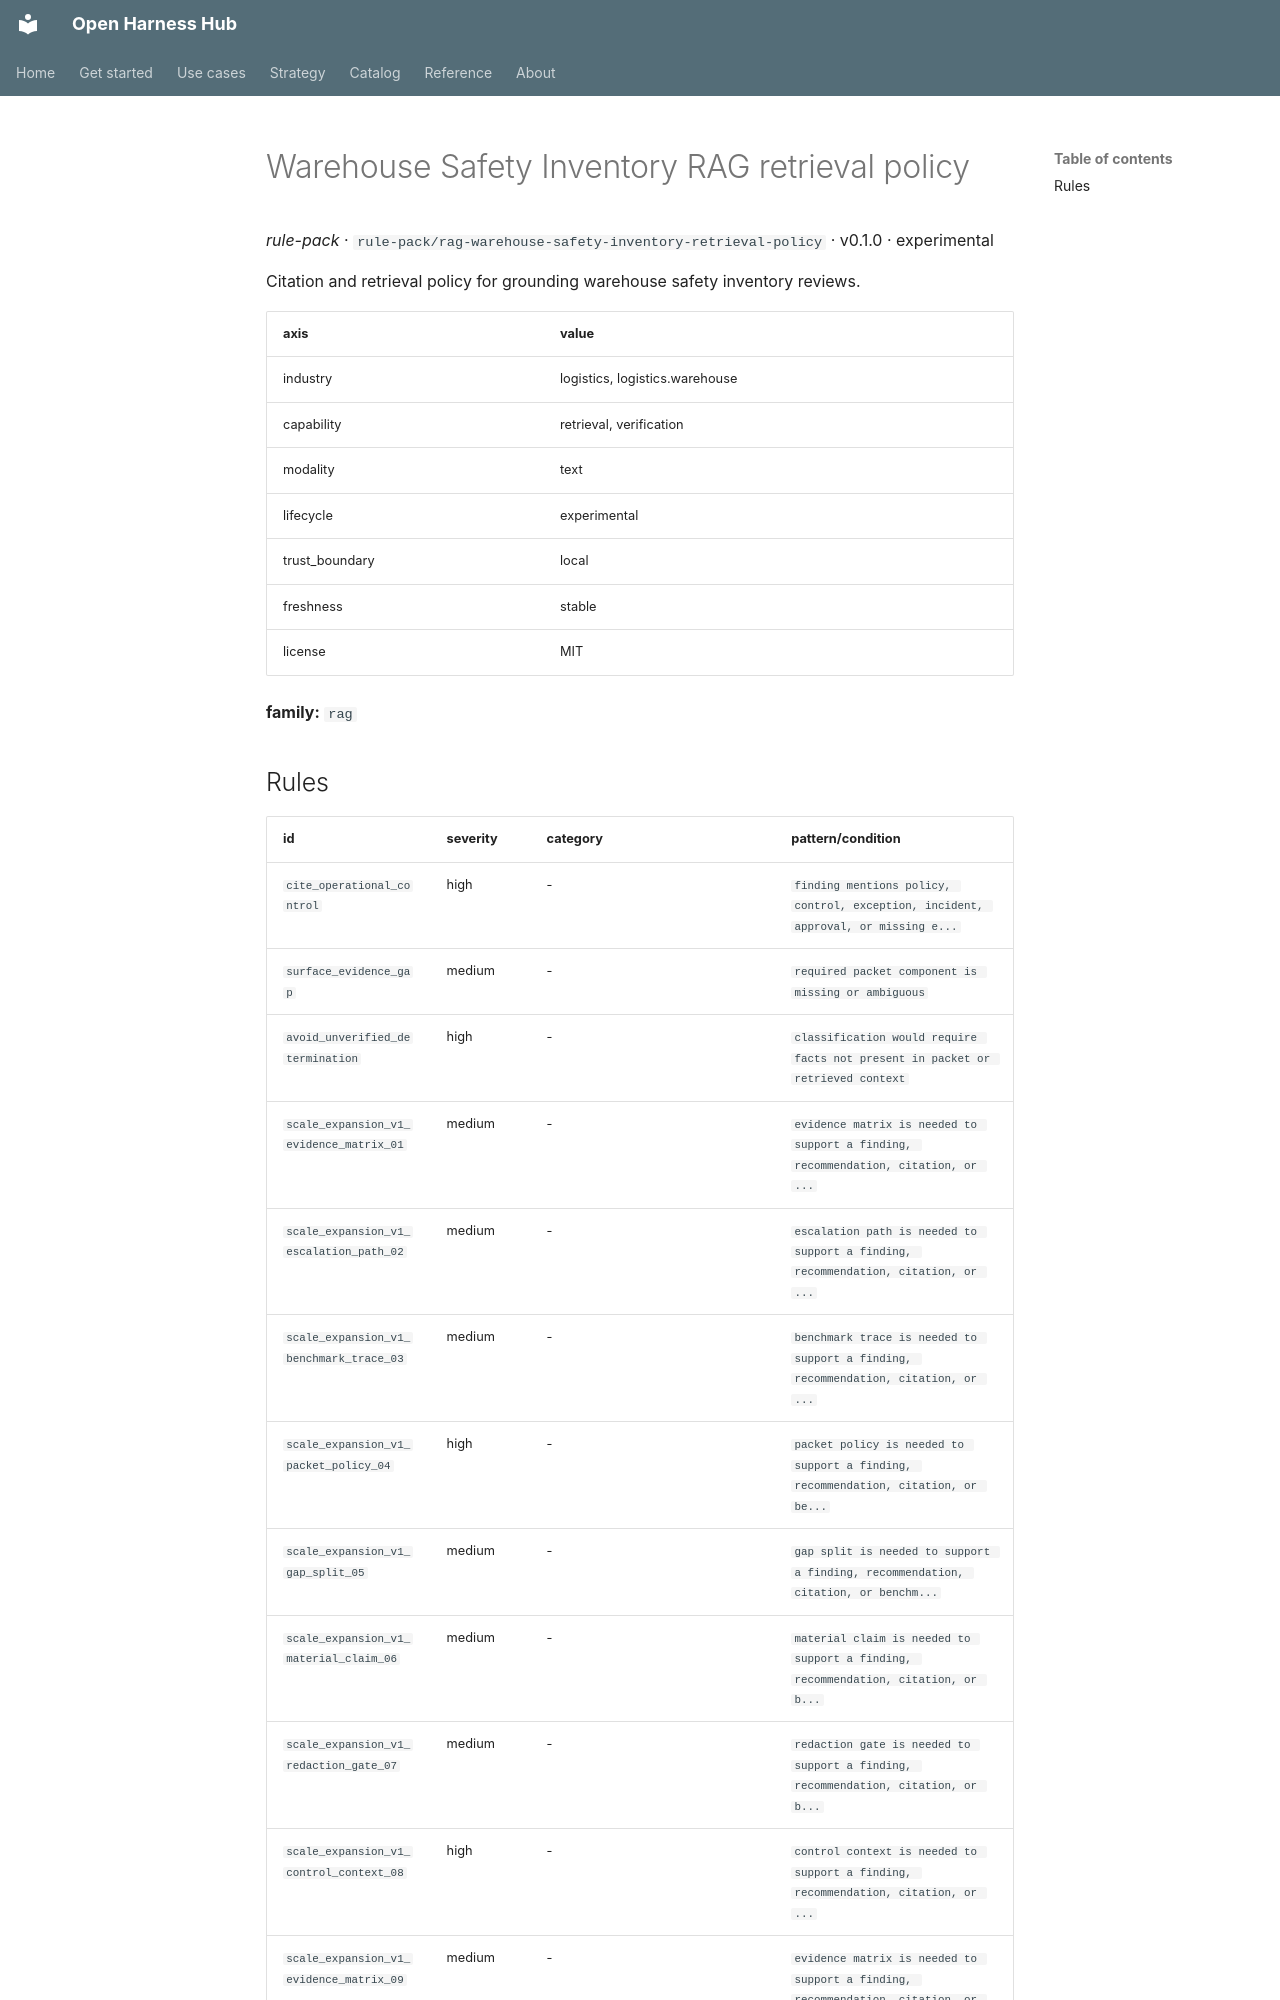

repository: Amarel-Taylor-Scott/open-harness-hub · page: catalog/rule-pack_rag-warehouse-safety-inventory-retrieval-policy/index.html · generator: mkdocs

# Warehouse Safety Inventory RAG retrieval policy

*rule-pack* · `rule-pack/rag-warehouse-safety-inventory-retrieval-policy` · v0.1.0 · experimental

Citation and retrieval policy for grounding warehouse safety inventory reviews.

| axis | value |
|---|---|
| industry | logistics, logistics.warehouse |
| capability | retrieval, verification |
| modality | text |
| lifecycle | experimental |
| trust_boundary | local |
| freshness | stable |
| license | MIT |



**family:** `rag`
